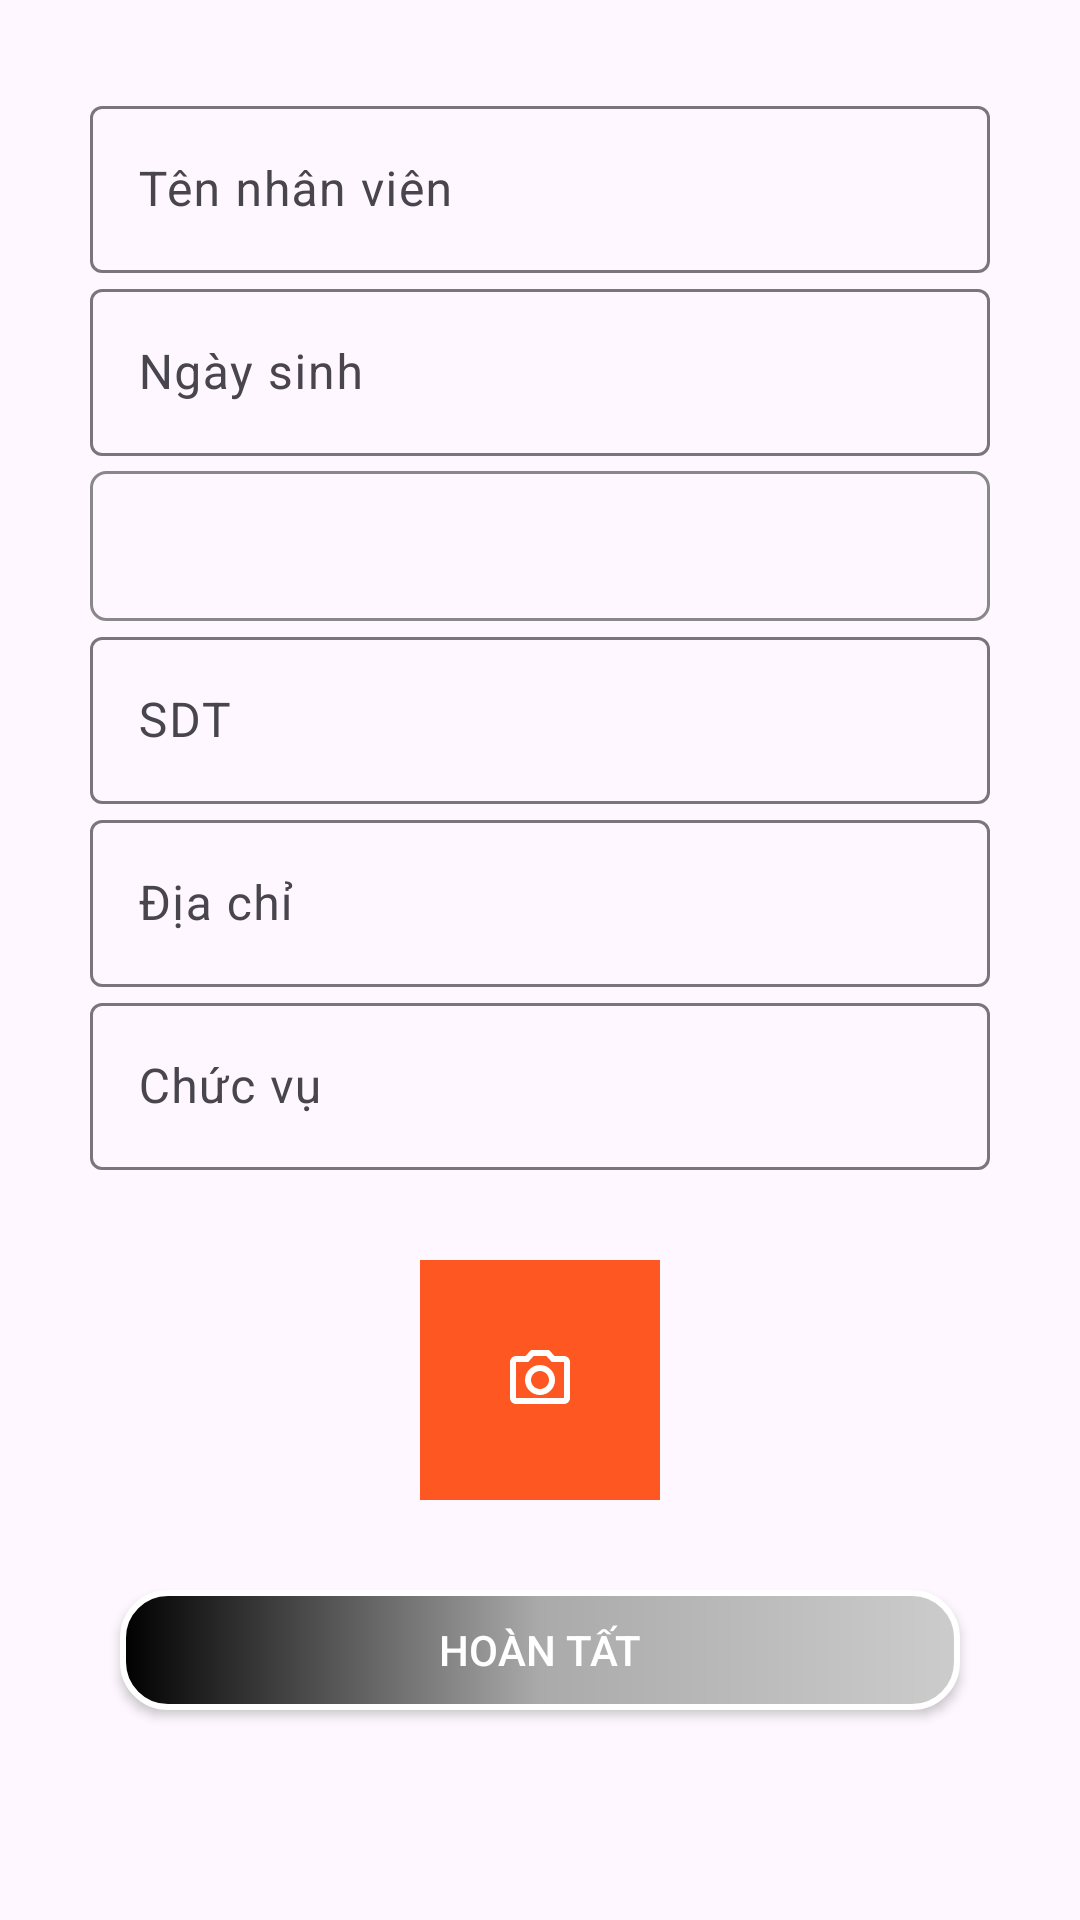

Reconstruct the res/layout file that produces this screen, plus the resources it refers to.
<!-- AndroidManifest.xml: application theme Theme.BeeShoes -->
<!-- res/layout/fragment_add_update_employee.xml -->
<?xml version="1.0" encoding="utf-8"?>
<LinearLayout xmlns:android="http://schemas.android.com/apk/res/android"
    xmlns:app="http://schemas.android.com/apk/res-auto"
    xmlns:tools="http://schemas.android.com/tools"
    android:layout_width="match_parent"
    android:layout_height="match_parent"
    android:orientation="vertical"
    android:padding="30dp"
    tools:context=".fragment.AddUpdateEmployeeFragment">

    <com.google.android.material.textfield.TextInputLayout
        android:id="@+id/til_name"
        android:layout_width="match_parent"
        android:layout_height="wrap_content"
        app:endIconMode="clear_text">

        <com.google.android.material.textfield.TextInputEditText
            android:id="@+id/edt_name"
            android:layout_width="match_parent"
            android:layout_height="wrap_content"
            android:hint="Tên nhân viên" />

    </com.google.android.material.textfield.TextInputLayout>


    <com.google.android.material.textfield.TextInputLayout
        android:id="@+id/til_birthday"
        android:layout_width="match_parent"
        android:layout_height="wrap_content"
        app:endIconMode="clear_text">

        <com.google.android.material.textfield.TextInputEditText
            android:id="@+id/edt_birthday"
            android:layout_width="match_parent"
            android:layout_height="wrap_content"
            android:hint="Ngày sinh" />

    </com.google.android.material.textfield.TextInputLayout>

    <Spinner
        android:id="@+id/sp_sex"
        android:layout_width="match_parent"
        android:layout_height="50dp"
        android:layout_marginTop="5dp"
        android:background="@drawable/border"
        android:paddingLeft="8dp"
        android:popupBackground="@android:color/white"
        android:scrollbars="none"
        android:spinnerMode="dropdown" />

    <com.google.android.material.textfield.TextInputLayout
        android:id="@+id/til_phone"
        android:layout_width="match_parent"
        android:layout_height="wrap_content"
        app:endIconMode="clear_text">

        <com.google.android.material.textfield.TextInputEditText
            android:id="@+id/edt_phone"
            android:layout_width="match_parent"
            android:layout_height="wrap_content"
            android:hint="SDT" />

    </com.google.android.material.textfield.TextInputLayout>

    <com.google.android.material.textfield.TextInputLayout
        android:id="@+id/til_address"
        android:layout_width="match_parent"
        android:layout_height="wrap_content"
        app:endIconMode="clear_text">

        <com.google.android.material.textfield.TextInputEditText
            android:id="@+id/edt_address"
            android:layout_width="match_parent"
            android:layout_height="wrap_content"
            android:hint="Địa chỉ" />

    </com.google.android.material.textfield.TextInputLayout>

    <com.google.android.material.textfield.TextInputLayout
        android:id="@+id/til_role"
        android:layout_width="match_parent"
        android:layout_height="wrap_content"
        app:endIconMode="clear_text">

        <com.google.android.material.textfield.TextInputEditText
            android:id="@+id/edt_role"
            android:layout_width="match_parent"
            android:layout_height="wrap_content"
            android:hint="Chức vụ" />

    </com.google.android.material.textfield.TextInputLayout>

    <ImageView
        android:id="@+id/card_picker_camera"
        android:layout_width="80dp"
        android:layout_height="80dp"
        android:layout_gravity="center_horizontal"
        android:layout_marginTop="30dp"
        android:background="#FF5722"
        android:scaleType="center"
        android:src="@drawable/ic_camera" />

    <androidx.appcompat.widget.AppCompatButton
        android:id="@+id/btn_save"
        android:layout_width="match_parent"
        android:layout_height="wrap_content"
        android:layout_marginHorizontal="10dp"
        android:layout_marginTop="30dp"
        android:layout_marginBottom="40dp"
        android:background="@drawable/custom_button"
        android:text="Hoàn tất"
        android:textColor="@color/white" />

    <ProgressBar
        android:id="@+id/loadingProgressBar"
        android:layout_width="50dp"
        android:layout_height="50dp"
        android:layout_gravity="center"
        android:visibility="gone" />
</LinearLayout>
<!-- resources referenced by this layout -->
<resources>
  <color name="white">#FFFFFFFF</color>
  <!-- drawable border (drawable) -->
  <?xml version="1.0" encoding="utf-8"?>
  <shape xmlns:android="http://schemas.android.com/apk/res/android">
      <stroke
          android:width="1dp"
          android:color="#888888" />
      <corners
          android:radius="5dp"/>
  </shape>
  <!-- drawable custom_button (drawable) -->
  <?xml version="1.0" encoding="utf-8"?>
  <shape xmlns:android="http://schemas.android.com/apk/res/android">
      <gradient
          android:startColor="#000000"
          android:centerColor="#AAAAAA"
          android:endColor="#CCCCCC"
          />
      <stroke
          android:width="2dp"
          android:color="#FFFF"
          />
      <corners
          android:radius="15sp"
          />
  </shape>
  <!-- drawable ic_camera (drawable) -->
  <vector android:height="24dp" android:tint="#FFFF"
      android:viewportHeight="24" android:viewportWidth="24"
      android:width="24dp" xmlns:android="http://schemas.android.com/apk/res/android">
      <path android:fillColor="@android:color/white" android:pathData="M20,4h-3.17L15,2L9,2L7.17,4L4,4c-1.1,0 -2,0.9 -2,2v12c0,1.1 0.9,2 2,2h16c1.1,0 2,-0.9 2,-2L22,6c0,-1.1 -0.9,-2 -2,-2zM20,18L4,18L4,6h4.05l1.83,-2h4.24l1.83,2L20,6v12zM12,7c-2.76,0 -5,2.24 -5,5s2.24,5 5,5 5,-2.24 5,-5 -2.24,-5 -5,-5zM12,15c-1.65,0 -3,-1.35 -3,-3s1.35,-3 3,-3 3,1.35 3,3 -1.35,3 -3,3z"/>
  </vector>
  <style name="Theme.BeeShoes" parent="Base.Theme.BeeShoes" />
  <style name="Base.Theme.BeeShoes" parent="Theme.Material3.DayNight.NoActionBar">
          
          
      </style>
</resources>
